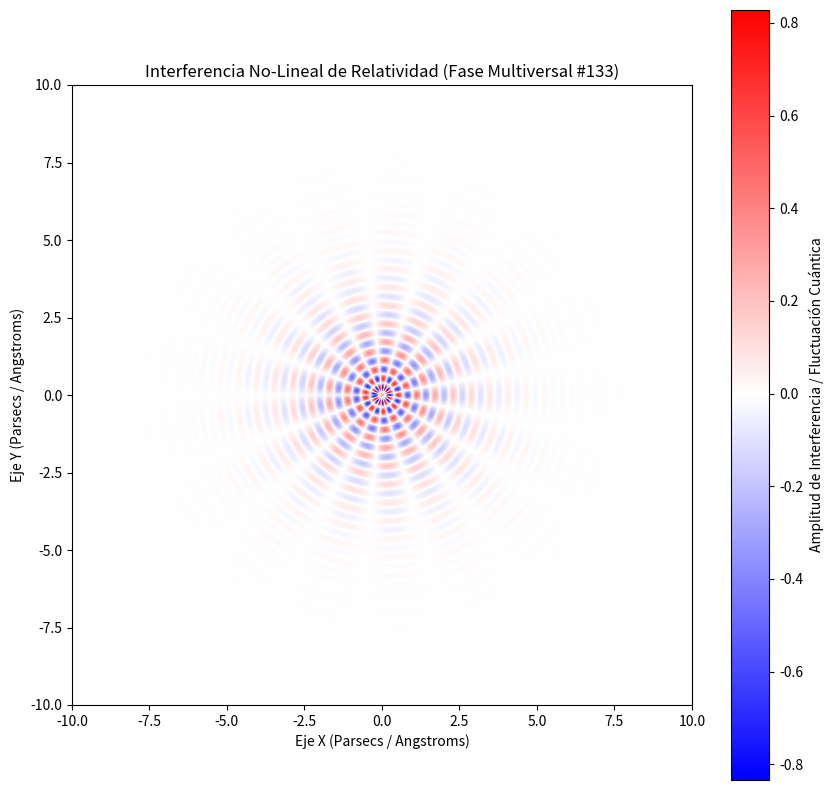

Write Python code to recreate this figure.
%matplotlib inline
# Simulación Multiversal: Relatividad - Variante 133
import numpy as np
import matplotlib.pyplot as plt

# Parámetros Físicos No-Lineales
omega_1 = 10.646
omega_2 = 8.453
lambda_decay = 0.733
phase_shift = 2.124

x = np.linspace(-10, 10, 800)
y = np.linspace(-10, 10, 800)
X, Y = np.meshgrid(x, y)

# Dinámica de Fluidos / Campos Tensor-Escalares (Fase Multiversal)
R = np.sqrt(X**2 + Y**2) + 1e-5
Z = (np.sin(omega_1 * R + phase_shift) * np.cos(omega_2 * np.arctan2(Y, X))) * np.exp(-lambda_decay * R)

plt.figure(figsize=(10, 10))
plt.imshow(Z, cmap='bwr', extent=[-10, 10, -10, 10], origin='lower')
plt.colorbar(label='Amplitud de Interferencia / Fluctuación Cuántica')
plt.title(r'Interferencia No-Lineal de Relatividad (Fase Multiversal #133)')
plt.xlabel('Eje X (Parsecs / Angstroms)')
plt.ylabel('Eje Y (Parsecs / Angstroms)')
plt.show()
